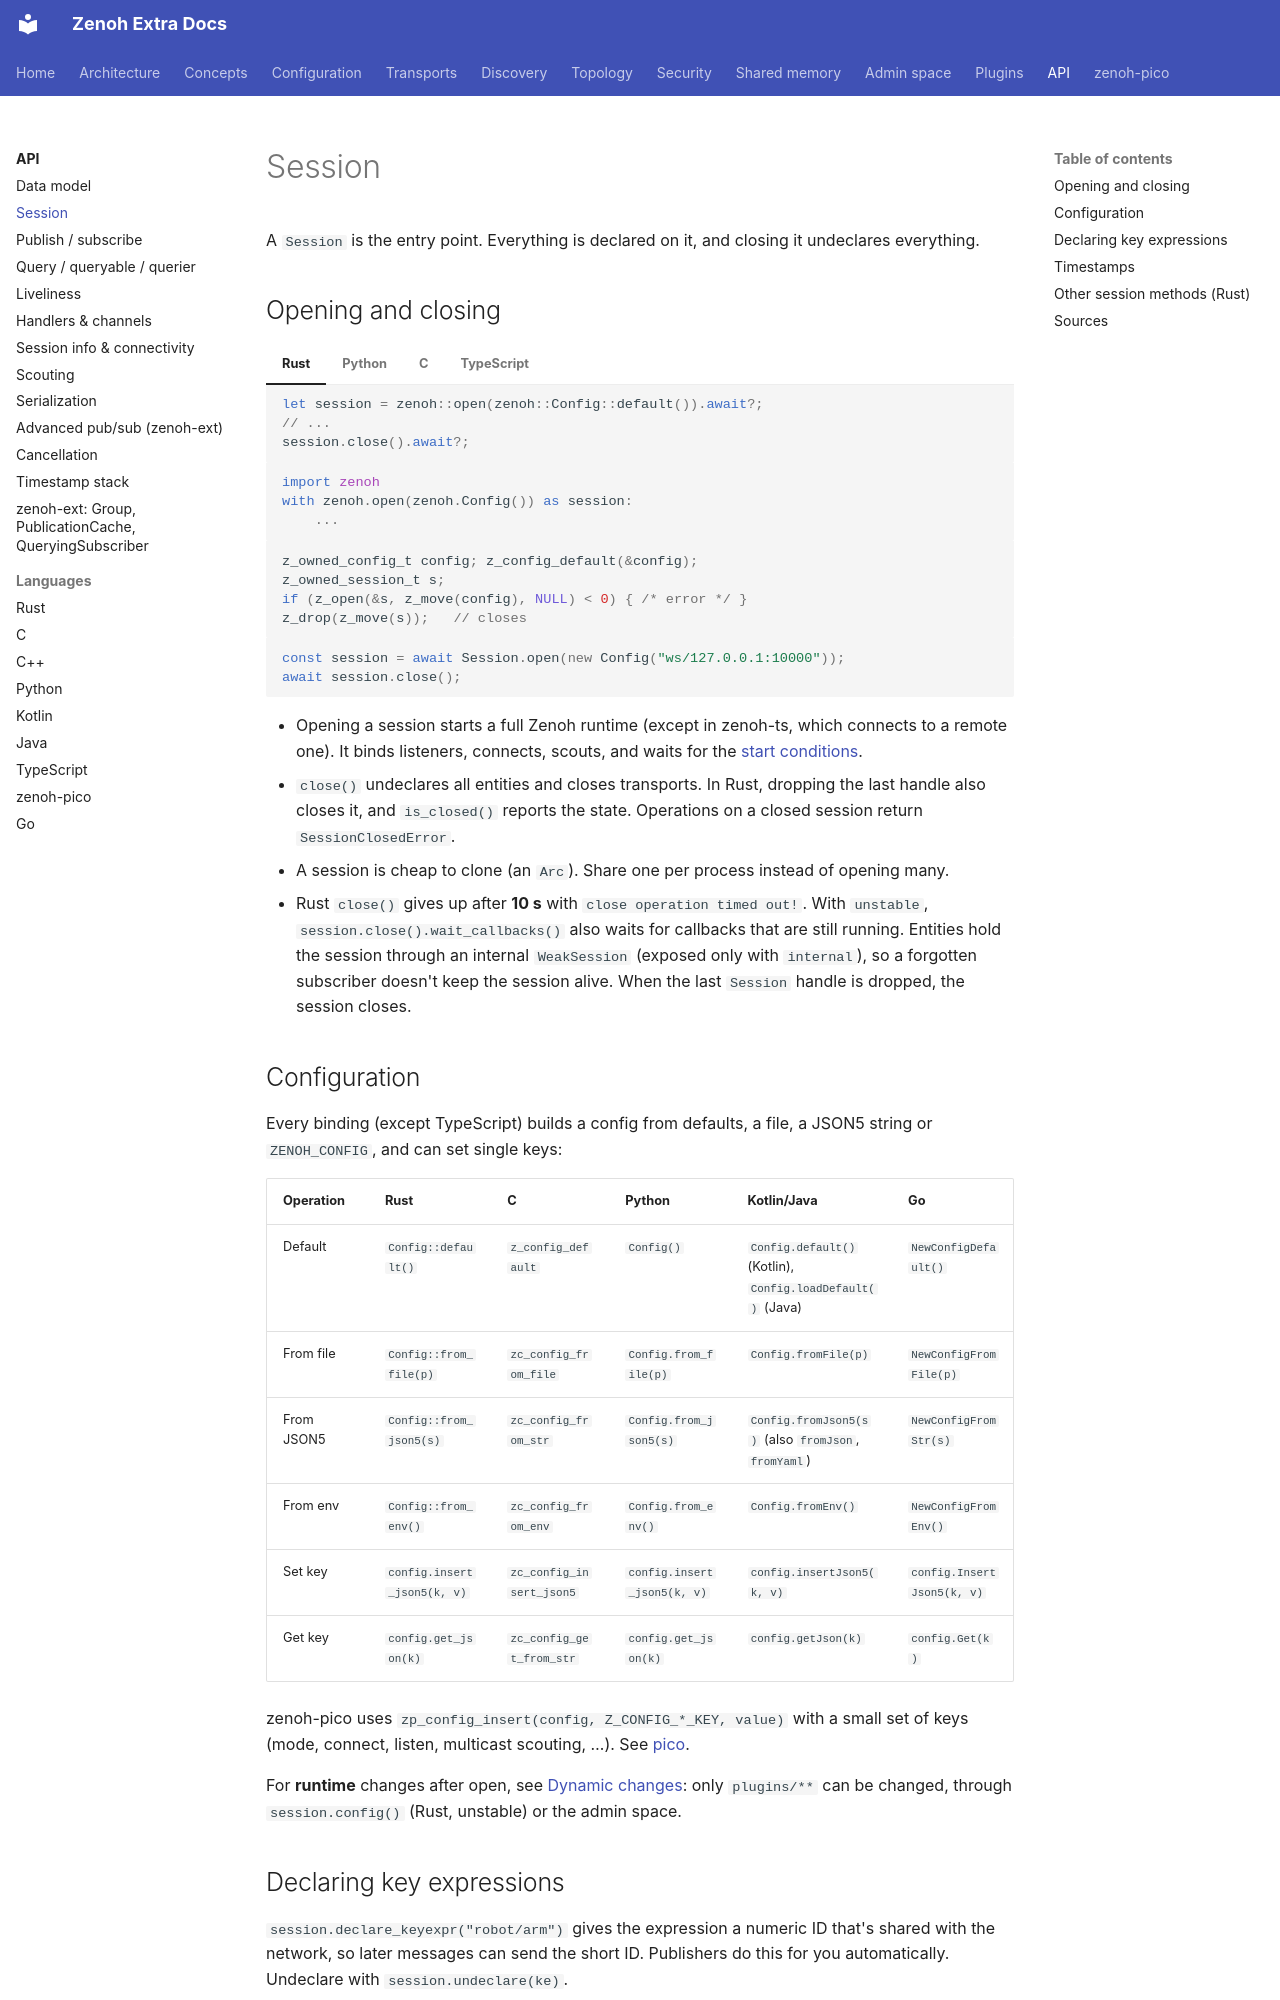

repository: literally-anything/extra-zenoh-docs · page: api/session/index.html · generator: mkdocs

# Session

A `Session` is the entry point. Everything is declared on it, and closing it undeclares everything.

## Opening and closing

=== "Rust"

    ```rust
    let session = zenoh::open(zenoh::Config::default()).await?;
    // ...
    session.close().await?;
    ```

=== "Python"

    ```python
    import zenoh
    with zenoh.open(zenoh.Config()) as session:
        ...
    ```

=== "C"

    ```c
    z_owned_config_t config; z_config_default(&config);
    z_owned_session_t s;
    if (z_open(&s, z_move(config), NULL) < 0) { /* error */ }
    z_drop(z_move(s));   // closes
    ```

=== "TypeScript"

    ```ts
    const session = await Session.open(new Config("ws/127.0.0.1:10000"));
    await session.close();
    ```

- Opening a session starts a full Zenoh runtime (except in zenoh-ts, which connects to a remote one). It
  binds listeners, connects, scouts, and waits for the [start conditions](../configuration/reference.md#open).
- `close()` undeclares all entities and closes transports. In Rust, dropping the last handle also closes it,
  and `is_closed()` reports the state. Operations on a closed session return `SessionClosedError`.
- A session is cheap to clone (an `Arc`). Share one per process instead of opening many.
- Rust `close()` gives up after **10 s** with `close operation timed out!`. With `unstable`,
  `session.close().wait_callbacks()` also waits for callbacks that are still running. Entities hold the
  session through an internal `WeakSession` (exposed only with `internal`), so a forgotten subscriber
  doesn't keep the session alive. When the last `Session` handle is dropped, the session closes.
